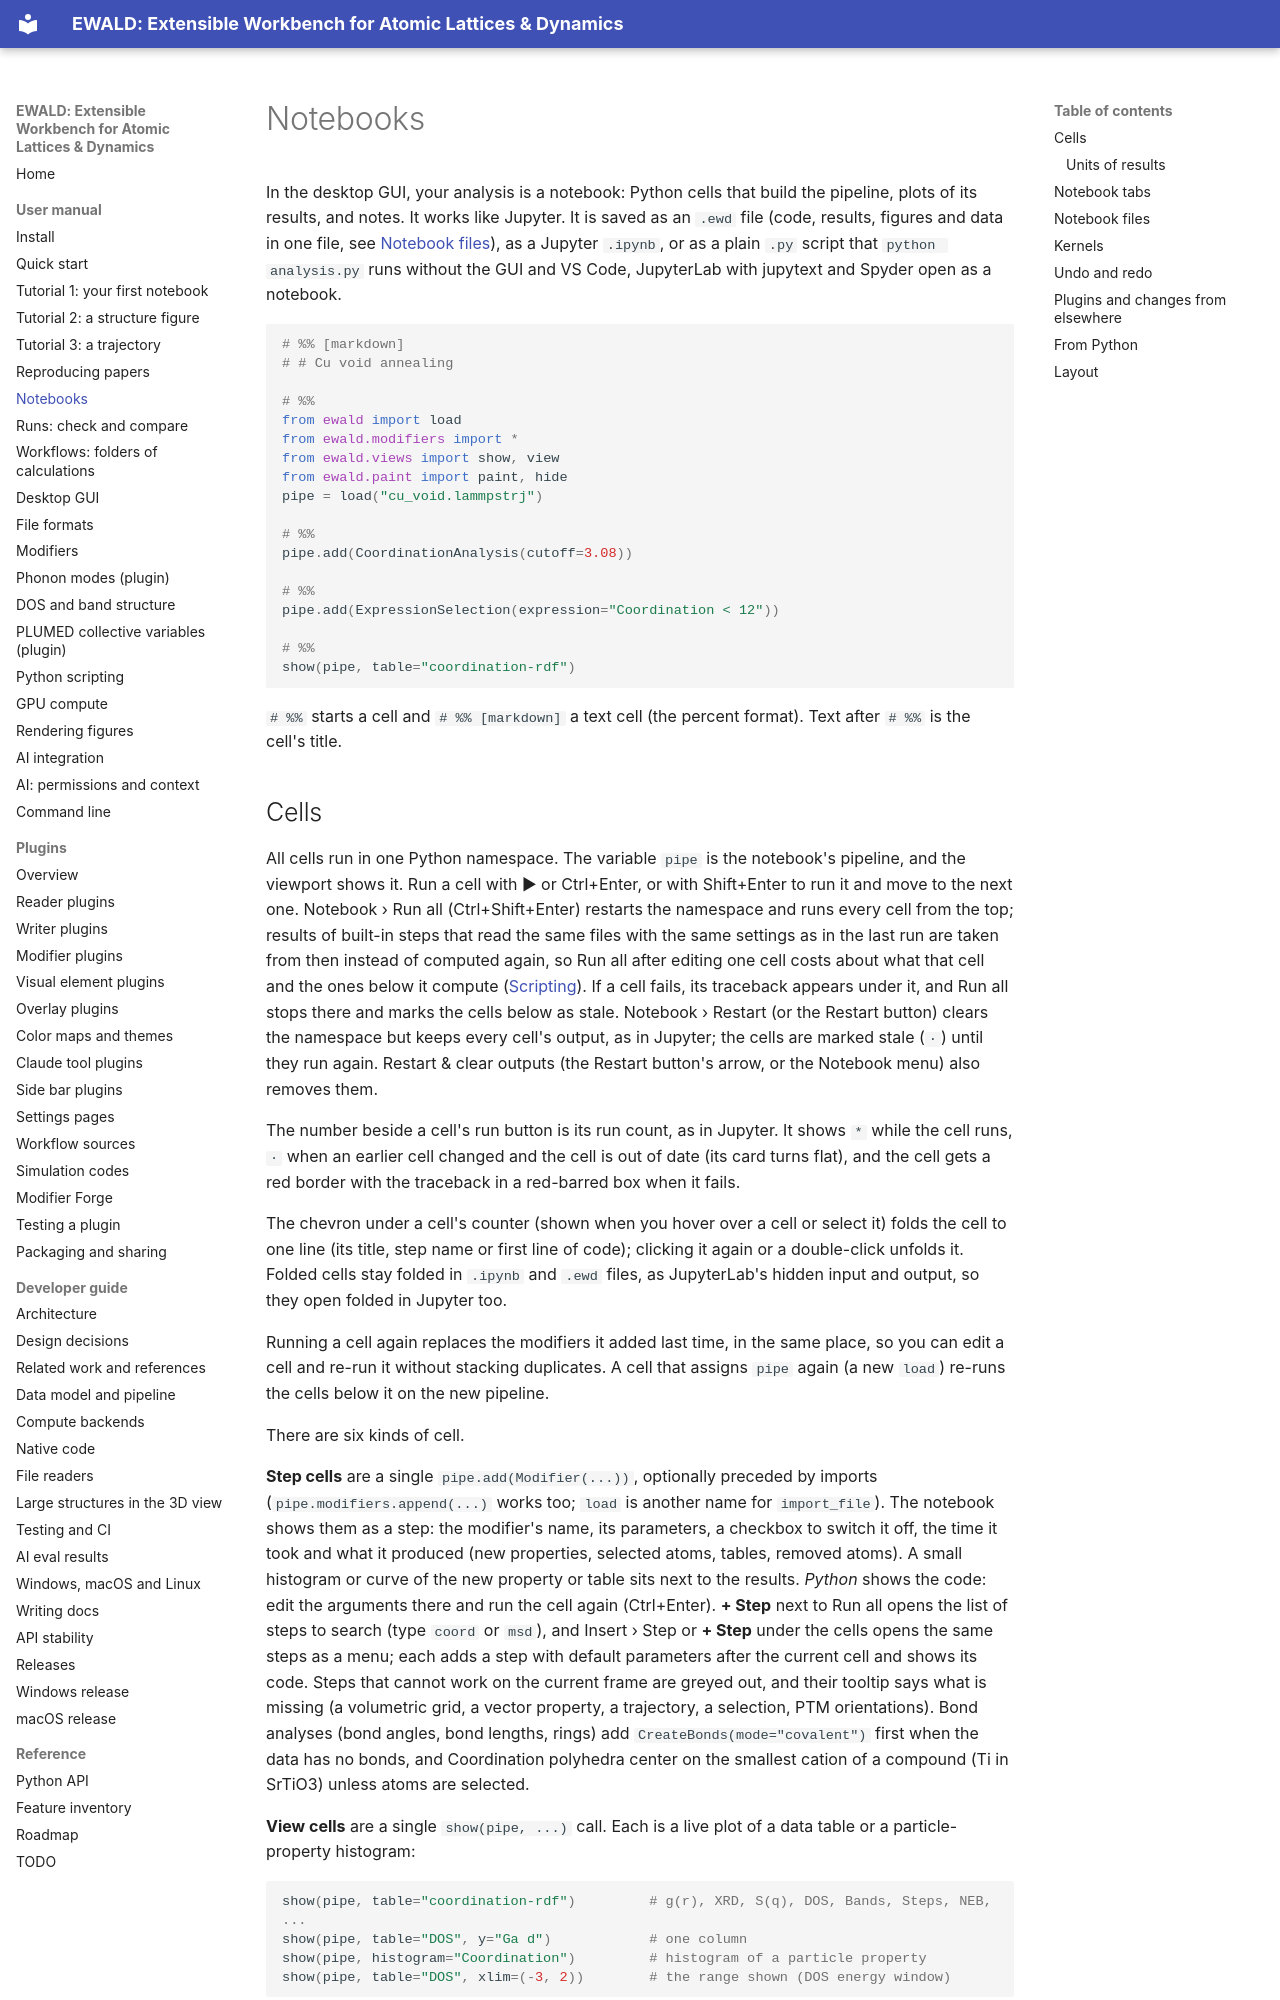

repository: frssp/ewald · page: user/notebooks/index.html · generator: mkdocs

# Notebooks

In the desktop GUI, your analysis is a notebook: Python cells that build the pipeline, plots of
its results, and notes. It works like Jupyter. It is saved as an `.ewd` file (code, results,
figures and data in one file, see [Notebook files](#notebook-files)), as a Jupyter `.ipynb`, or
as a plain `.py` script that `python analysis.py` runs without the GUI and VS Code, JupyterLab
with jupytext and Spyder open as a notebook.

```python
# %% [markdown]
# # Cu void annealing

# %%
from ewald import load
from ewald.modifiers import *
from ewald.views import show, view
from ewald.paint import paint, hide
pipe = load("cu_void.lammpstrj")

# %%
pipe.add(CoordinationAnalysis(cutoff=3.08))

# %%
pipe.add(ExpressionSelection(expression="Coordination < 12"))

# %%
show(pipe, table="coordination-rdf")
```

`# %%` starts a cell and `# %% [markdown]` a text cell (the percent format). Text after `# %%`
is the cell's title.
